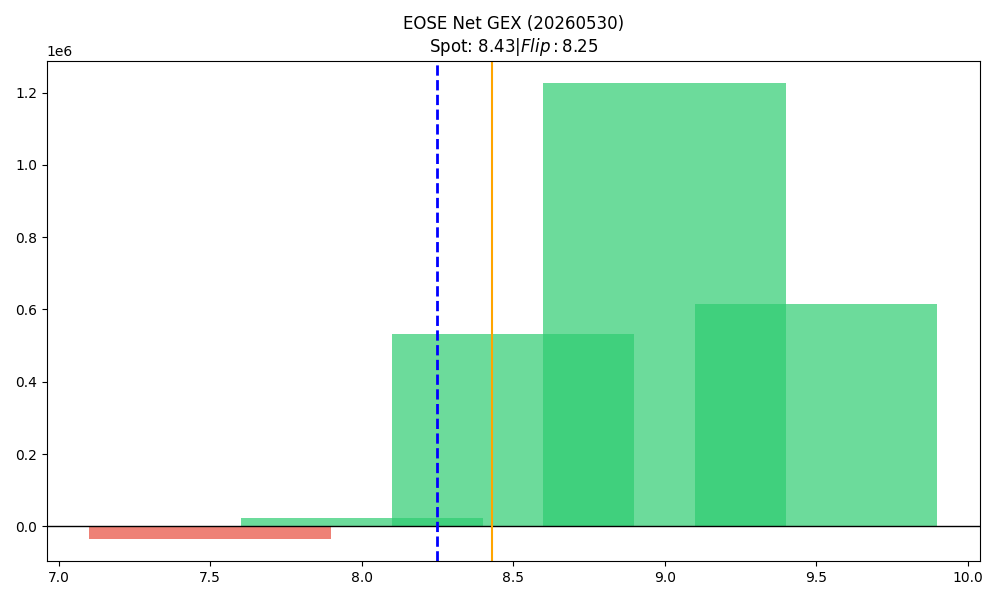

Data behind this chart, as committed beside it:
strike, call_gex, put_gex, call_dex, put_dex, net_greek_delta, net_gex
7.5, 500375, 534129, 3421700, -547923, 0.3487, -33754
8.0, 1213236, 1190256, 5790371, -2154543, 0.2296, 22981
8.5, 967289, 434081, 3006798, -774584, 0.327, 533207
9.0, 1918577, 693033, 5054073, -1673539, 0.2599, 1225544
9.5, 766048, 151664, 1522939, -356242, 0.2827, 614384
